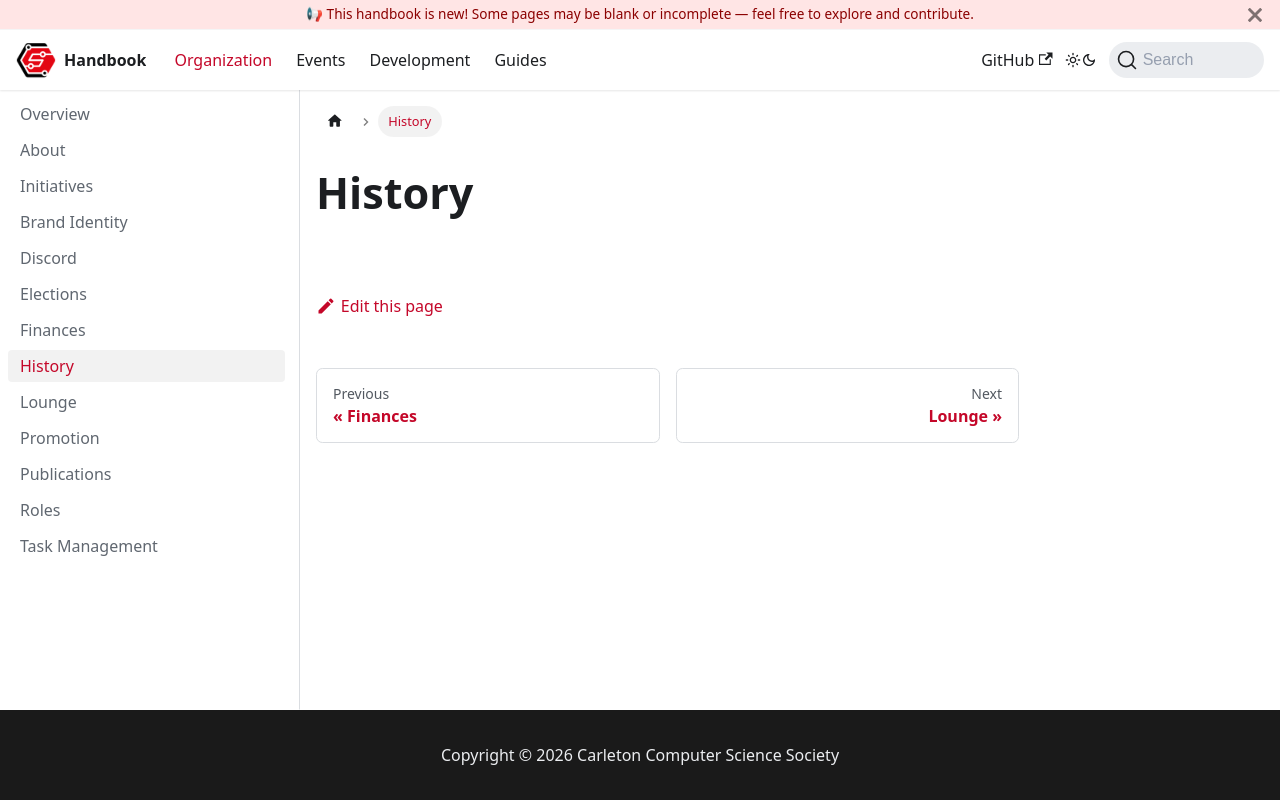

repository: CarletonComputerScienceSociety/handbook · page: docs/organization/history/index.html · generator: docusaurus

# History
